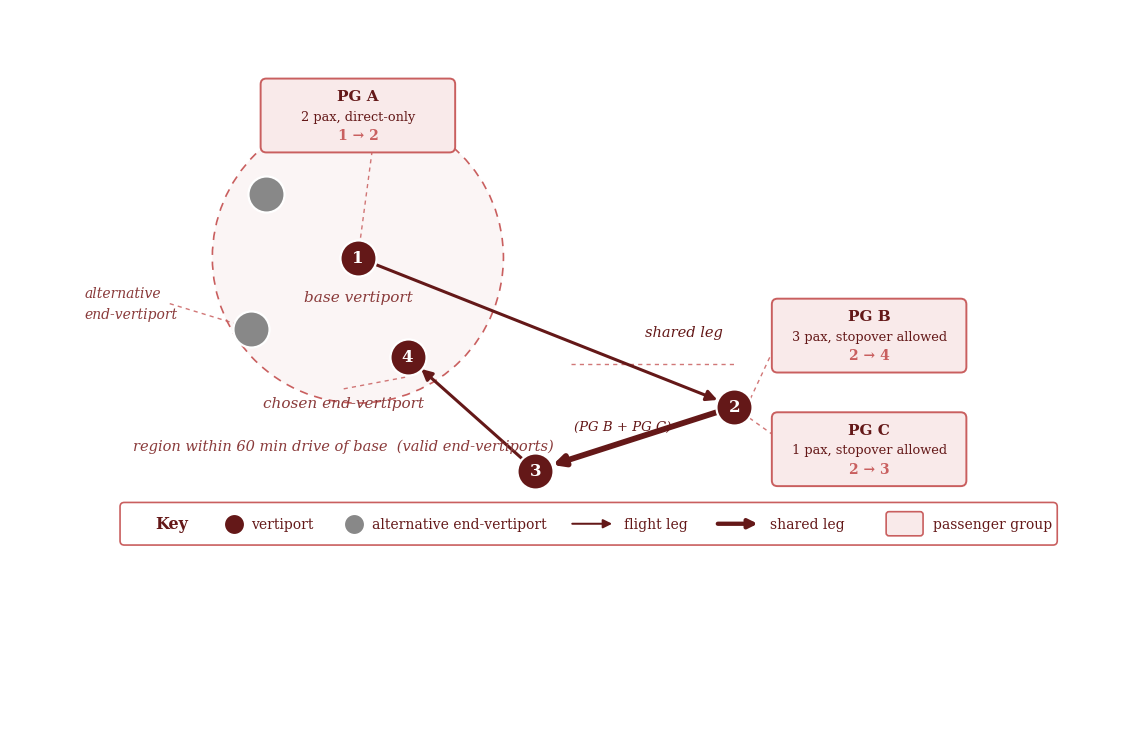

The script that saved this image:
"""Figure 2.X - eVTOL system and terminology (Chapter-6-consistent style)."""

import numpy as np
import matplotlib.pyplot as plt
from matplotlib.patches import FancyBboxPatch, Circle

LIGHT = "#F9EAEA"
MID   = "#C95F5F"
DARK  = "#641818"
LABEL = "#8A3B3B"
GRAY  = "#888888"

FS_NODE = 12
FS      = 12
plt.rcParams.update({"font.family": "serif",
                     "font.serif": ["DejaVu Serif", "Times New Roman", "Georgia"],
                     "svg.fonttype": "none"})

MS = 26   # node marker size (points), matches Ch.6 style


def node(ax, xy, label, color=DARK, ms=MS, fs=FS_NODE):
    ax.plot(*xy, "o", markersize=ms, color=color, zorder=5,
            markeredgecolor="white", markeredgewidth=1.6)
    if label:
        ax.text(*xy, label, ha="center", va="center", fontsize=fs,
                fontweight="bold", color="white", zorder=6)


def arrow(ax, p0, p1, color=DARK, lw=2.2):
    ax.annotate("", xy=p1, xytext=p0, zorder=4,
                arrowprops=dict(arrowstyle="-|>", color=color, lw=lw,
                                shrinkA=13, shrinkB=13,
                                mutation_scale=16))


def pgroup(ax, xy, name, desc, od, w=2.7, h=1.0):
    ax.add_patch(FancyBboxPatch((xy[0] - w / 2, xy[1] - h / 2), w, h,
                 boxstyle="round,pad=0.02,rounding_size=0.08",
                 facecolor=LIGHT, edgecolor=MID, lw=1.4, zorder=6))
    ax.text(xy[0], xy[1] + 0.27, name, ha="center", va="center",
            fontsize=11, fontweight="bold", color=DARK, zorder=7)
    ax.text(xy[0], xy[1] - 0.01, desc, ha="center", va="center",
            fontsize=9.3, color=DARK, zorder=7)
    ax.text(xy[0], xy[1] - 0.28, od, ha="center", va="center",
            fontsize=10, fontweight="bold", color=MID, zorder=7)


def leader(ax, p0, p1):
    ax.plot([p0[0], p1[0]], [p0[1], p1[1]], color=MID, lw=1.0,
            ls=(0, (3, 3)), alpha=0.85, zorder=3)


def callout(ax, xy, text, ha="center", fs=11, color=LABEL):
    ax.text(*xy, text, ha=ha, va="center", fontsize=fs, style="italic",
            color=color, zorder=8)


def draw_legend(ax, x0, y):
    """Horizontal key strip along the bottom."""
    w, h = 13.1, 0.5
    ax.add_patch(FancyBboxPatch((x0, y - h), w, h,
                 boxstyle="round,pad=0.05,rounding_size=0.06",
                 facecolor="white", edgecolor=MID, lw=1.2, zorder=9))
    cy = y - h / 2
    ax.text(x0 + 0.45, cy, "Key", ha="left", va="center",
            fontsize=11.5, fontweight="bold", color=DARK, zorder=11)

    def marker(px, color):
        ax.plot(px, cy, "o", markersize=15, color=color,
                markeredgecolor="white", markeredgewidth=1.4, zorder=11)

    def arr(px, lw):
        ax.annotate("", xy=(px + 0.32, cy), xytext=(px - 0.32, cy),
                    arrowprops=dict(arrowstyle="-|>", color=DARK, lw=lw,
                                    mutation_scale=13), zorder=11)

    def txt(px, s):
        ax.text(px, cy, s, ha="left", va="center", fontsize=10,
                color=DARK, zorder=11)

    marker(x0 + 1.55, DARK);  txt(x0 + 1.8, "vertiport")
    marker(x0 + 3.25, GRAY);  txt(x0 + 3.5, "alternative end-vertiport")
    arr(x0 + 6.60, 1.45);      txt(x0 + 7.05, "flight leg")
    arr(x0 + 8.65, 3.10);      txt(x0 + 9.10, "shared leg")
    ax.add_patch(FancyBboxPatch((x0 + 10.75, cy - 0.16), 0.5, 0.32,
                 boxstyle="round,pad=0.01,rounding_size=0.04",
                 facecolor=LIGHT, edgecolor=MID, lw=1.2, zorder=11))
    txt(x0 + 11.40, "passenger group")


def make_figure():
    fig, ax = plt.subplots(figsize=(12.6, 7.4))

    V1 = (3.5, 4.0)   # Aalborg
    V2 = (8.8, 1.9)   # Kalundborg
    V3 = (6.0, 1.0)   # Odense
    V4 = (4.2, 2.6)   # Aarhus

    # alternative end-vertiports
    G1 = (2.0, 3.0)   # sydvest for Aalborg
    G2 = (2.2, 4.9)   # nordvest for Aalborg
    R  = 2.05

    # 60-minute drive region, centred on the base
    ax.add_patch(Circle(V1, R, edgecolor=MID, lw=1.2, ls=(0, (5, 4)),
                        fill=False, zorder=2))
    ax.add_patch(Circle(V1, R, facecolor=MID, alpha=0.06, zorder=1))

    # Legs: outbound, shared (vertical), return -> symmetric about y = 3.4
    arrow(ax, V1, V2)
    arrow(ax, V2, V3, lw=4.2)
    arrow(ax, V3, V4)

    node(ax, G1, "", color=GRAY)
    node(ax, G2, "", color=GRAY)
    for xy, lab in [(V1, "1"), (V2, "2"), (V3, "3"), (V4, "4")]:
        node(ax, xy, lab)

    # Passenger groups: A by the base, B & C stacked beside node 2
    PGA = (3.5, 6.0)
    PGB = (10.7, 2.9)
    PGC = (10.7, 1.3)
    pgroup(ax, PGA, "PG A", "2 pax, direct-only", "1 \u2192 2")
    pgroup(ax, PGB, "PG B", "3 pax, stopover allowed", "2 \u2192 4")
    pgroup(ax, PGC, "PG C", "1 pax, stopover allowed", "2 \u2192 3")
    leader(ax, (PGA[0] + 0.2, PGA[1] - 0.5), V1)
    leader(ax, (PGB[0] - 1.35, PGB[1] - 0.2), (V2[0] + 0.2, V2[1] + 0.05))
    leader(ax, (PGC[0] - 1.35, PGC[1] + 0.2), (V2[0] + 0.2, V2[1] - 0.15))

    # Structural callouts
    callout(ax, (3.5, 3.45), "base vertiport", fs=11)
    callout(ax, (3.3, 1.95), "chosen end-vertiport", fs=11)
    leader(ax, (3.3, 2.15), (V4[0], V4[1] - 0.28))
    callout(ax, (3.3, 1.35),
            "region within 60 min drive of base  (valid end-vertiports)", fs=10.5)

    callout(ax, (-0.35, 3.5), "alternative", fs=10, ha="left")
    callout(ax, (-0.35, 3.2), "end-vertiport", fs=10, ha="left")
    leader(ax, (0.85, 3.35), G1)

    callout(ax, (7.55, 2.95), "shared leg", fs=10.5, ha="left", color=DARK)
    callout(ax, (6.55, 1.62), "(PG B + PG C)", fs=9.5, ha="left", color=DARK)
    leader(ax, (6.5, 2.5), (V2[0], 2.5))

    draw_legend(ax, 0.2, 0.5)

    ax.set_xlim(-1.4, 14.4)
    ax.set_ylim(-2.5, 7.5)
    ax.set_aspect("equal")
    ax.axis("off")
    fig.tight_layout()
    return fig


if __name__ == "__main__":
    fig = make_figure()
    fig.savefig("system_figure.pdf", bbox_inches="tight", facecolor="white")
    fig.savefig("system_figure.png", dpi=300, bbox_inches="tight", facecolor="white")
    plt.show()
    print("Figure saved.")
